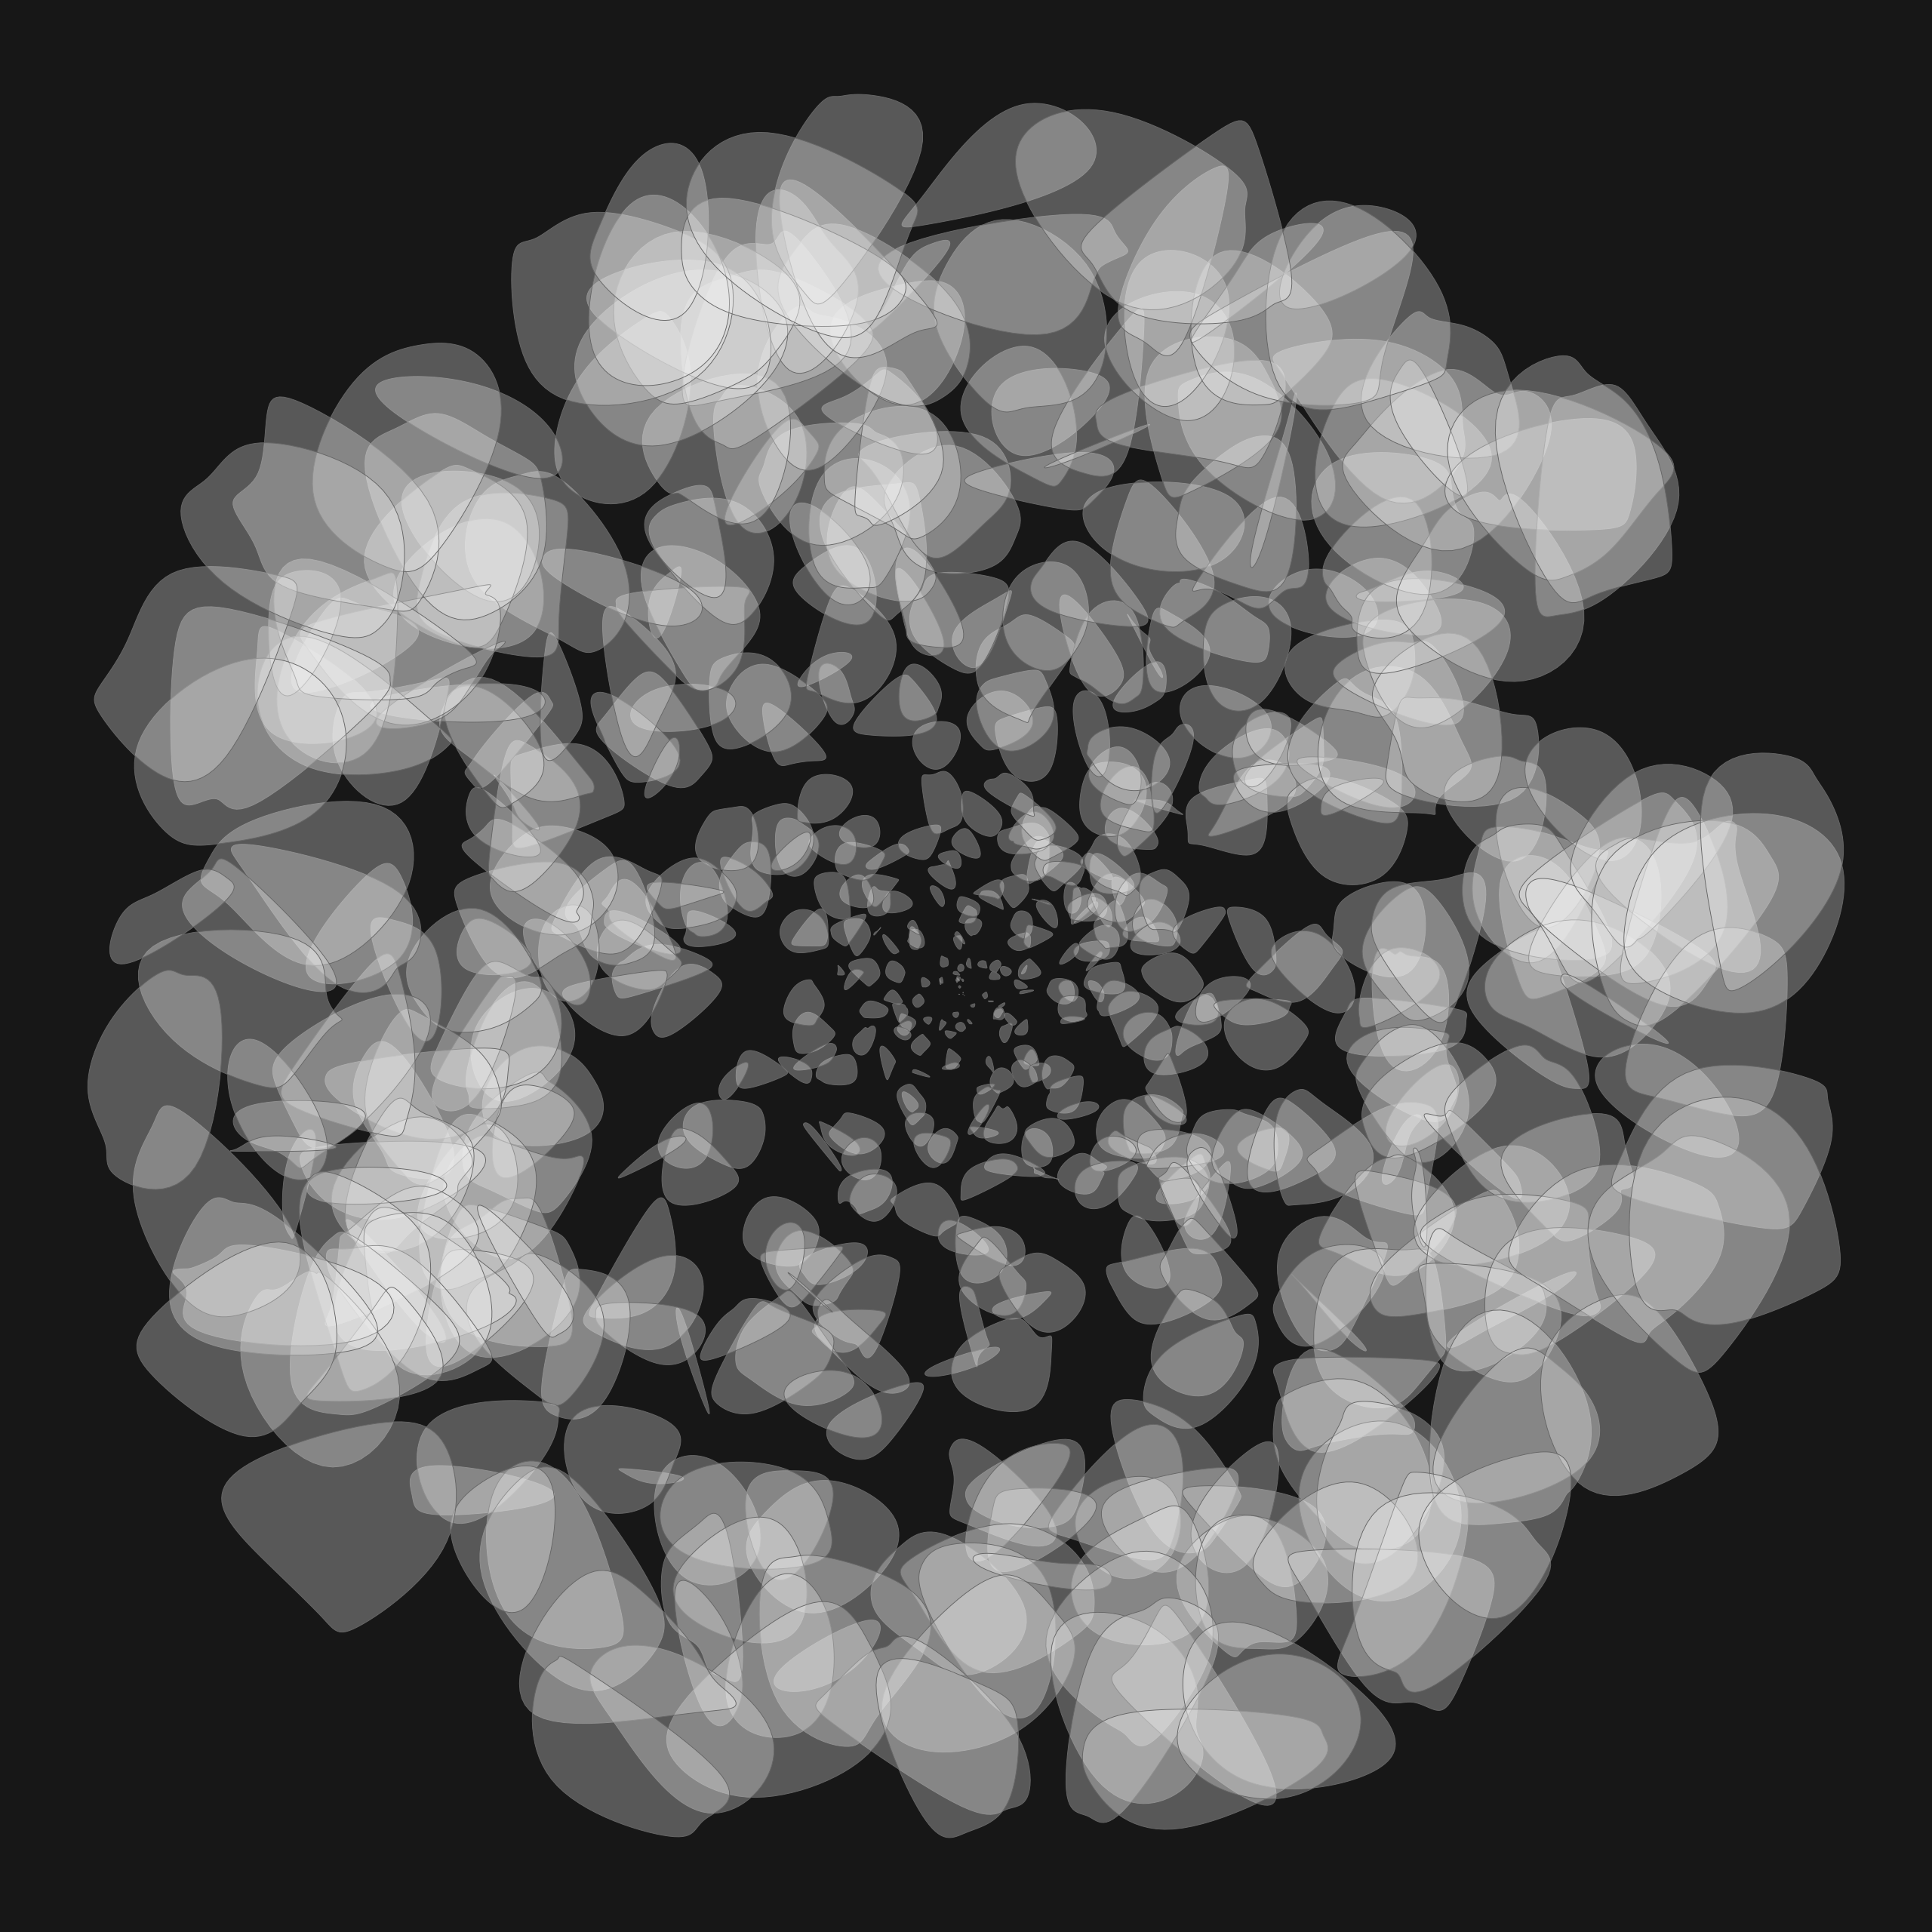

Reproduce this figure in R.
library(tidyverse)
library(ggforce)
library(camcorder)

gg_record(here::here("genuary/genuary-temp/"), width = 8, height = 8, dpi = 320)

set.seed(99)

n <- 600

centers <- tibble(
  id = 1:n,
  dist_from_center = sort(runif(n, 0, 50)), 
  angle = runif(n, 0, 2*pi)
) %>%
  mutate(
    x = 50 + dist_from_center * cos(angle),
    y = 50 + dist_from_center * sin(angle)
  )

satellites <- centers %>%
  mutate(n_sats = sample(4:9, n, replace = TRUE)) %>% 
  uncount(n_sats) %>%
  group_by(id) %>%
  mutate(
    angle = runif(n(), 0, 2*pi),
    dist = runif(n(),  dist_from_center/8, dist_from_center/8 * 1.5),
    x = x + dist * cos(angle),
    y = y + dist * sin(angle)
  ) %>%
  arrange(angle) %>% 
  select(id, x, y)

ggplot(satellites, aes(x, y, group = id)) +
  geom_bspline_closed(alpha = 0.3, fill = "grey95", color = "grey40", linewidth = 0.1) +
  coord_fixed() +
  theme_void() +
  theme(
    legend.position = "none",
    plot.background = element_rect(fill = "grey9", color = NA)
  )
